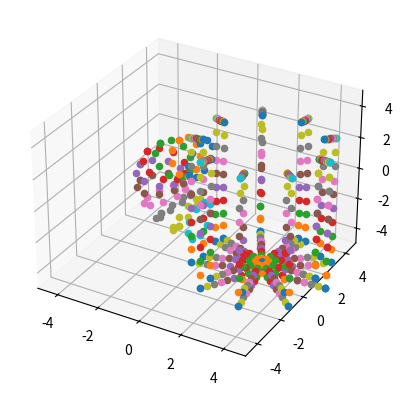

The script that saved this image:
#!/usr/bin/env python3
from mpl_toolkits.mplot3d import Axes3D
import numpy as np
import matplotlib.pyplot as plt
import json

points = []
normals = []

# [redacted]
for u in np.linspace(0,2*np.pi,10):
  for v in np.linspace(np.pi/2, 3*np.pi/2, 10):
    points.append([(2+np.cos(u))*np.cos(v),
                   np.sin(u),
                   (2+np.cos(u))*np.sin(v)])
    drdu = [-np.sin(u)*np.cos(v), np.cos(u), -np.sin(u)*np.sin(v)]
    drdv = [-np.sin(v)*(2.0+np.cos(u)), 0.0, np.cos(v)*(2.0+np.cos(u))]
    perp = [ (-1)*(drdu[1]*drdv[2]-drdu[2]*drdv[1]),
             drdu[0]*drdv[2]-drdu[2]*drdv[0],
             (-1)*(drdu[0]*drdv[1]-drdu[1]*drdv[0]) ]
    norm = np.sqrt( perp[0]**2 + perp[1]**2 + perp[2]**2 )
    normals.append( [-perp[0]/norm, -perp[1]/norm, -perp[2]/norm] )


# lower base
for u in np.linspace(0,2*np.pi,10):
  for v in np.linspace(0,3,10):
    points.append( [3.0+v*np.cos(u), v*np.sin(u), -4.0] )
    normals.append( [0.0, 0.0, -1.0] )

# upper base
for u in np.linspace(0,2*np.pi,10):
  for v in np.linspace(0,2.5,10):
    points.append( [3.0+v*np.cos(u), v*np.sin(u), -3.5] )
    normals.append( [0.0, 0.0, 1.0] )


# outer side
for u in np.linspace(0,2*np.pi,10):
  for v in np.linspace(-4,4,10):
    points.append( [3.0+3.0*np.cos(u), 3.0*np.sin(u), v] )
    normals.append( [np.cos(u), np.sin(u), 0.0] )


# inner side
for u in np.linspace(0,2*np.pi,10):
  for v in np.linspace(-3.5,4,10):
    points.append( [3+2.5*np.cos(u), 2.5*np.sin(u), v] )
    normals.append( [-np.cos(u), -np.sin(u), 0.0] )

# top
for u in np.linspace(0,2*np.pi,10):
  for v in np.linspace(2.5,3,10):
    points.append( [3+v*np.cos(u), v*np.sin(u), 4] )
    normals.append( [0.0, 0.0, 1.0] )




# plot point cloud and normals
fig = plt.figure()
ax = fig.add_subplot(111, projection='3d')

for pt in points:
  ax.scatter(pt[0],pt[1],pt[2])

#for i in range(0,len(normals)):
#  ax.quiver([points[i][0]],[points[i][1]], [points[i][2]],
#      [normals[i][0]], [normals[i][1]], [normals[i][2]])

ax.set_xlim3d(-5,5)
ax.set_ylim3d(-5,5)
ax.set_zlim3d(-5,5)

plt.show()



